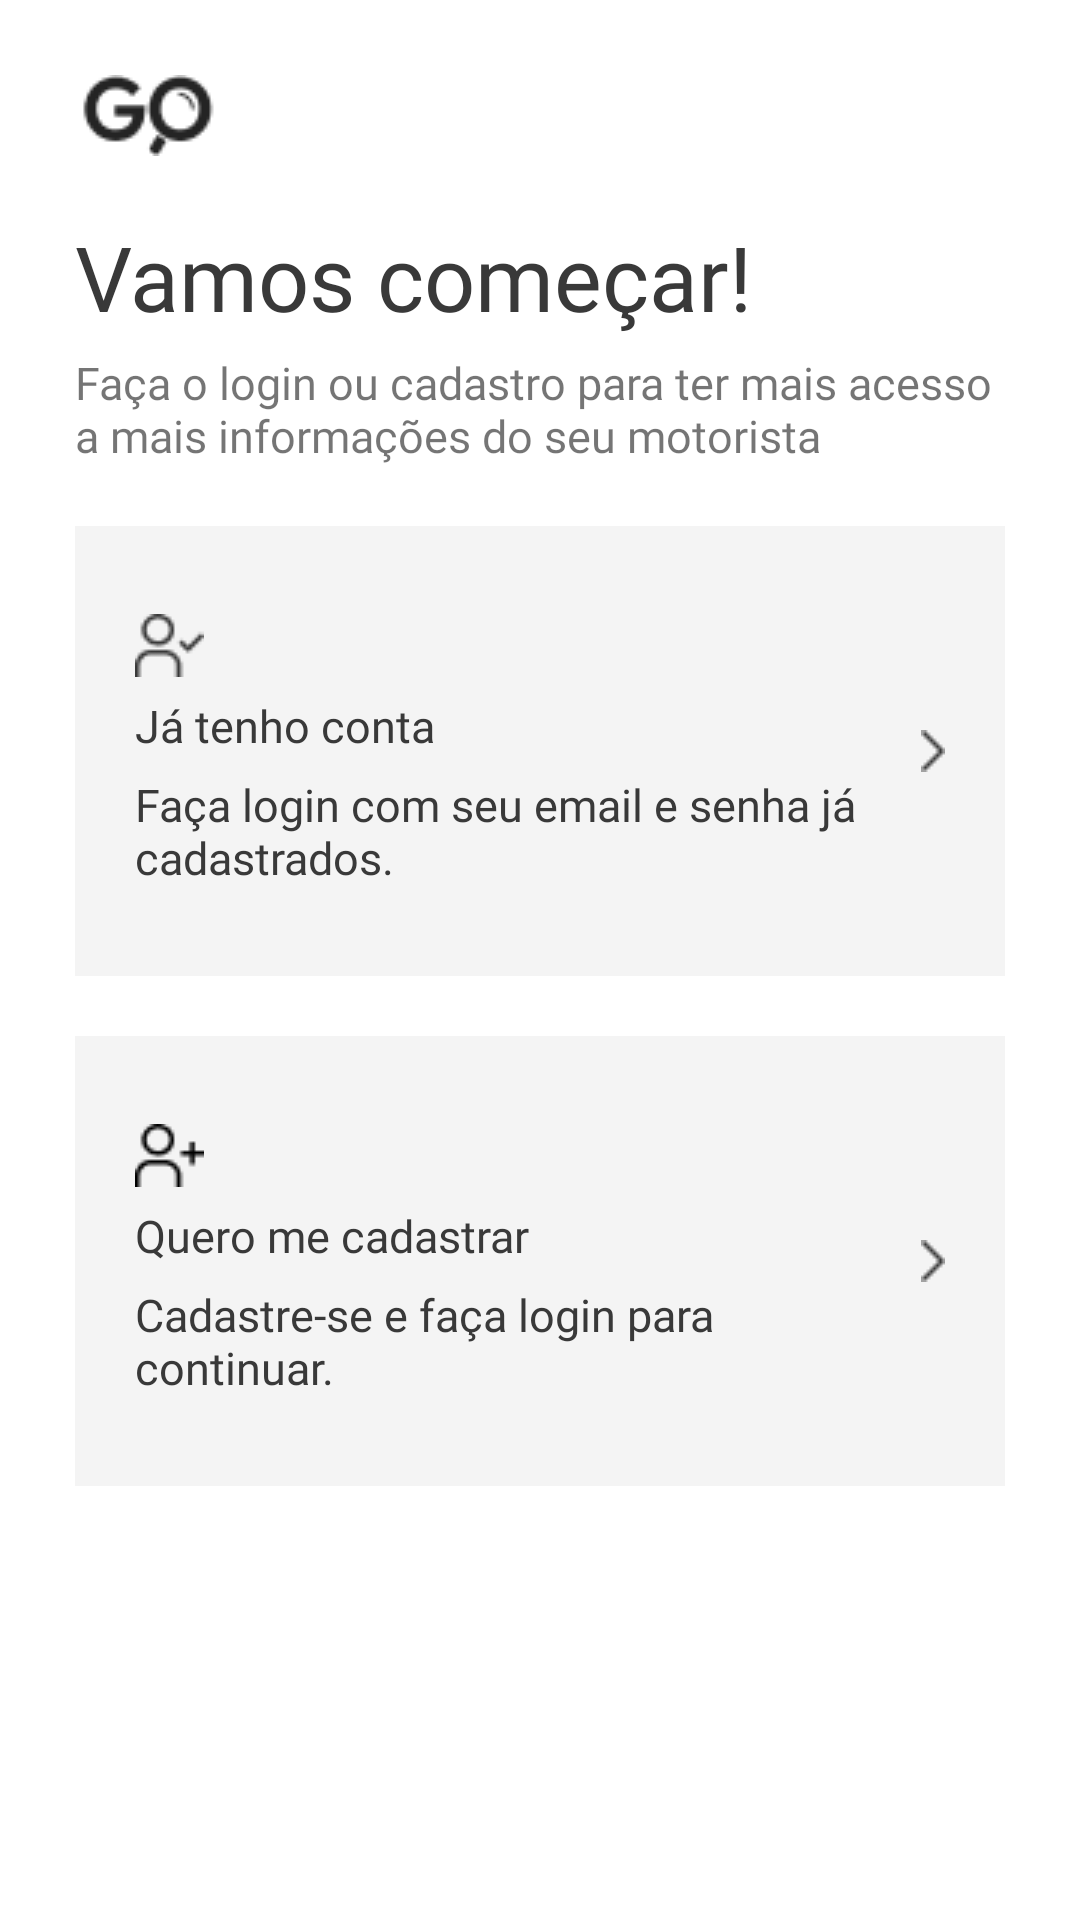

Produce the Android XML layout that renders to this screen, including the resource entries it uses.
<!-- AndroidManifest.xml: application theme Theme.Goapp -->
<!-- res/layout/activity_main.xml -->
<?xml version="1.0" encoding="utf-8"?>
<LinearLayout xmlns:android="http://schemas.android.com/apk/res/android"
    xmlns:app="http://schemas.android.com/apk/res-auto"
    xmlns:tools="http://schemas.android.com/tools"
    android:layout_width="match_parent"
    android:layout_height="match_parent"
    android:orientation="vertical"
    android:padding="25dp"
    tools:context=".MainActivity">

    
    <LinearLayout
        android:id="@+id/ll_logo"
        android:layout_width="match_parent"
        android:layout_height="wrap_content"
        android:paddingBottom="20dp">

        <ImageView
            android:layout_width="wrap_content"
            android:layout_height="wrap_content"
            android:src="@drawable/logo_go_1"/>

    </LinearLayout>

    
    <LinearLayout
        android:id="@+id/ll_vamos_comecar"
        android:layout_width="match_parent"
        android:layout_height="wrap_content"
        android:orientation="vertical">

        <TextView
            android:layout_width="wrap_content"
            android:layout_height="wrap_content"
            android:textSize="30sp"
            android:paddingBottom="5sp"
            android:fontFamily="@font/mukta_extrabold"
            android:textColor="@color/title_color"
            android:text="@string/ti_titulo"/>

        <TextView
            android:layout_width="wrap_content"
            android:layout_height="wrap_content"
            android:textSize="15sp"
            android:fontFamily="@font/mukta_light"
            android:text="@string/ti_subtitulo"/>

    </LinearLayout>

    
    <LinearLayout
        android:layout_width="match_parent"
        android:layout_height="wrap_content"
        android:orientation="vertical">

        <LinearLayout
            android:id="@+id/ll_btn_login"
            android:layout_width="match_parent"
            android:layout_height="150dp"
            android:orientation="horizontal"
            android:gravity="center"
            android:layout_marginVertical="20dp"
            android:paddingHorizontal="20dp"
            android:background="@color/primary_gray">

            <LinearLayout
                android:layout_width="0dp"
                android:layout_weight="5"
                android:layout_height="wrap_content"
                android:orientation="vertical">

                <ImageView
                    android:layout_width="wrap_content"
                    android:layout_height="wrap_content"
                    android:src="@drawable/login_icon"/>

                <TextView
                    android:paddingVertical="6dp"
                    android:layout_width="wrap_content"
                    android:layout_height="wrap_content"
                    android:fontFamily="@font/mukta_bold"
                    android:textSize="15sp"
                    android:textColor="@color/title_color"
                    android:text="@string/ti_tenho_conta_titulo" />

                <TextView
                    android:layout_width="wrap_content"
                    android:layout_height="wrap_content"
                    android:fontFamily="@font/mukta_regular"
                    android:textSize="15sp"
                    android:textColor="@color/title_color"
                    android:text="@string/ti_tenho_conta_subtitulo"/>

            </LinearLayout>

            <LinearLayout
                android:layout_width="0dp"
                android:layout_weight="0.5"
                android:layout_height="wrap_content"
                android:gravity="end">

                <ImageView
                    android:layout_width="wrap_content"
                    android:layout_height="wrap_content"
                    android:src="@drawable/arrow_right_icon"/>

            </LinearLayout>


        </LinearLayout>

        <LinearLayout
            android:id="@+id/ll_btn_cadastro"
            android:layout_width="match_parent"
            android:layout_height="150dp"
            android:orientation="horizontal"
            android:gravity="center"
            android:paddingHorizontal="20dp"
            android:background="@color/primary_gray">

            <LinearLayout
                android:layout_width="0dp"
                android:layout_weight="5"
                android:layout_height="wrap_content"
                android:orientation="vertical">

                <ImageView
                    android:layout_width="wrap_content"
                    android:layout_height="wrap_content"
                    android:src="@drawable/cadastrar_icon"/>

                <TextView
                    android:paddingVertical="6dp"
                    android:layout_width="wrap_content"
                    android:layout_height="wrap_content"
                    android:fontFamily="@font/mukta_bold"
                    android:textSize="15sp"
                    android:textColor="@color/title_color"
                    android:text="@string/ti_quero_cadastrar_titulo" />

                <TextView
                    android:layout_width="wrap_content"
                    android:layout_height="wrap_content"
                    android:fontFamily="@font/mukta_regular"
                    android:textSize="15sp"
                    android:textColor="@color/title_color"
                    android:text="@string/ti_quero_cadastrar_subtitulo"/>

            </LinearLayout>

            <LinearLayout
                android:layout_width="0dp"
                android:layout_weight="0.5"
                android:layout_height="wrap_content"
                android:gravity="end">

                <ImageView
                    android:layout_width="wrap_content"
                    android:layout_height="wrap_content"
                    android:src="@drawable/arrow_right_icon"/>

            </LinearLayout>


        </LinearLayout>

    </LinearLayout>

</LinearLayout>
<!-- resources referenced by this layout -->
<resources>
  <color name="primary_gray">#F4F4F4</color>
  <color name="title_color">#393939</color>
  <!-- drawable arrow_right_icon: png bitmap (drawable, 231 bytes) -->
  <!-- drawable cadastrar_icon: png bitmap (drawable, 392 bytes) -->
  <!-- drawable login_icon: png bitmap (drawable, 621 bytes) -->
  <!-- drawable logo_go_1: png bitmap (drawable, 1475 bytes) -->
  <string name="ti_quero_cadastrar_subtitulo">Cadastre-se e faça login para continuar.</string>
  <string name="ti_quero_cadastrar_titulo">Quero me cadastrar</string>
  <string name="ti_subtitulo">Faça o login ou cadastro para ter mais acesso a mais informações do seu motorista</string>
  <string name="ti_tenho_conta_subtitulo">Faça login com seu email e senha já cadastrados.</string>
  <string name="ti_tenho_conta_titulo">Já tenho conta</string>
  <string name="ti_titulo">Vamos começar!</string>
  <style name="Theme.Goapp" parent="Theme.MaterialComponents.DayNight.NoActionBar">
          
          <item name="colorPrimary">@color/purple_500</item>
          <item name="colorPrimaryVariant">@color/purple_700</item>
          <item name="colorOnPrimary">@color/white</item>
          
          <item name="colorSecondary">@color/teal_200</item>
          <item name="colorSecondaryVariant">@color/teal_700</item>
          <item name="colorOnSecondary">@color/black</item>
          
          <item name="android:statusBarColor" tools:targetApi="l">?attr/colorPrimaryVariant</item>
          
      </style>
  <color name="purple_500">#8E8D8D</color>
  <color name="purple_700">#303030</color>
  <color name="white">#FFFFFFFF</color>
  <color name="teal_200">#FF03DAC5</color>
  <color name="teal_700">#FF018786</color>
  <color name="black">#FF000000</color>
</resources>
